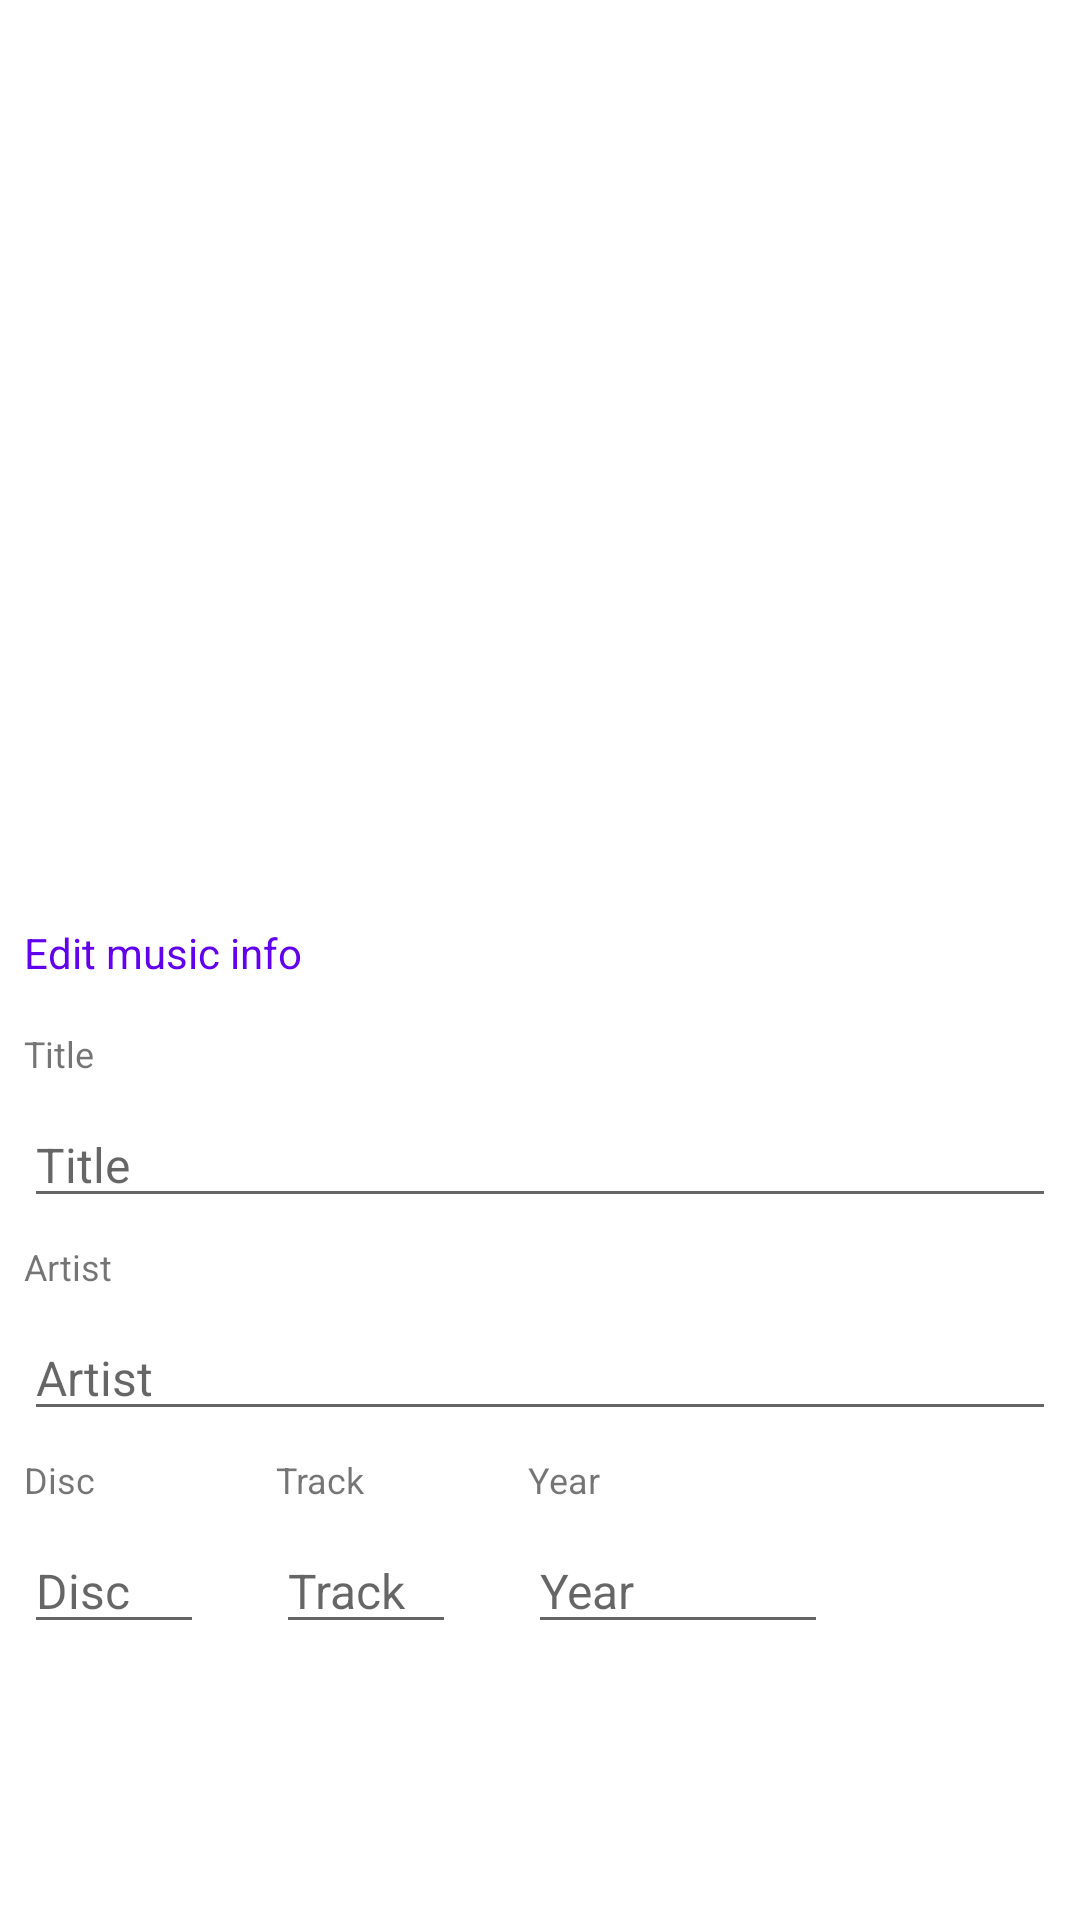

This screen was rendered from an Android layout file. Write that file and the resources it references.
<!-- AndroidManifest.xml: application theme Theme.Music -->
<!-- res/layout/fragment_edit_song.xml -->
<?xml version="1.0" encoding="utf-8"?>
<ScrollView xmlns:android="http://schemas.android.com/apk/res/android"
    android:layout_height="match_parent"
    android:layout_width="match_parent"
    android:scrollbars="none">

    <RelativeLayout
        android:layout_width="match_parent"
        android:layout_height="wrap_content"
        android:paddingBottom="12dp" >

        <ImageView
            android:id="@+id/editSongArtwork"
            android:layout_width="match_parent"
            android:layout_height="300dp"
            android:clickable="true"
            android:contentDescription="@string/set_album_artwork"
            android:layout_alignParentTop="true" />

        <ImageView
            android:id="@+id/editSongArtworkIcon"
            android:layout_width="wrap_content"
            android:layout_height="wrap_content"
            android:src="@drawable/ic_edit"
            android:clickable="true"
            android:layout_margin="12dp"
            android:contentDescription="@string/set_album_artwork"
            android:layout_alignBottom="@id/editSongArtwork"
            android:layout_alignEnd="@id/editSongArtwork" />

        <TextView
            android:id="@+id/editSongInfo"
            android:layout_width="match_parent"
            android:layout_height="wrap_content"
            android:layout_margin="8dp"
            android:text="@string/edit_metadata"
            android:textSize="14sp"
            android:textColor="@color/design_default_color_primary"
            android:layout_below="@id/editSongArtwork"/>

        <TextView
            android:id="@+id/editSongTitleHeading"
            android:layout_width="match_parent"
            android:layout_height="wrap_content"
            android:layout_margin="8dp"
            android:text="@string/title"
            android:textSize="12sp"
            android:layout_below="@id/editSongInfo" />

        <EditText
            android:id="@+id/editSongTitle"
            android:layout_width="match_parent"
            android:layout_height="wrap_content"
            android:layout_marginHorizontal="8dp"
            android:textSize="16sp"
            android:inputType="text"
            android:maxLength="100"
            android:hint="@string/title"
            android:importantForAutofill="no"
            android:layout_below="@id/editSongTitleHeading" />

        <TextView
            android:id="@+id/editSongArtistHeading"
            android:layout_width="match_parent"
            android:layout_height="wrap_content"
            android:layout_margin="8dp"
            android:text="@string/artist"
            android:textSize="12sp"
            android:layout_below="@id/editSongTitle" />

        <EditText
            android:id="@+id/editSongArtist"
            android:layout_width="match_parent"
            android:layout_height="wrap_content"
            android:layout_marginHorizontal="8dp"
            android:textSize="16sp"
            android:inputType="text"
            android:maxLength="100"
            android:hint="@string/artist"
            android:importantForAutofill="no"
            android:layout_below="@id/editSongArtistHeading" />

        <TextView
            android:id="@+id/editSongDiscHeading"
            android:layout_width="60dp"
            android:layout_height="wrap_content"
            android:layout_margin="8dp"
            android:text="@string/disc"
            android:textSize="12sp"
            android:layout_below="@id/editSongArtist" />

        <EditText
            android:id="@+id/editSongDisc"
            android:layout_width="60dp"
            android:layout_height="wrap_content"
            android:layout_marginHorizontal="8dp"
            android:textSize="16sp"
            android:inputType="number"
            android:maxLength="1"
            android:hint="@string/disc"
            android:importantForAutofill="no"
            android:layout_below="@id/editSongDiscHeading" />

        <TextView
            android:id="@+id/editSongTrackHeading"
            android:layout_width="60dp"
            android:layout_height="wrap_content"
            android:layout_marginHorizontal="16dp"
            android:layout_marginVertical="8dp"
            android:text="@string/track"
            android:textSize="12sp"
            android:layout_below="@id/editSongArtist"
            android:layout_toEndOf="@id/editSongDiscHeading" />

        <EditText
            android:id="@+id/editSongTrack"
            android:layout_width="60dp"
            android:layout_height="wrap_content"
            android:textSize="16sp"
            android:inputType="number"
            android:maxLength="3"
            android:hint="@string/track"
            android:importantForAutofill="no"
            android:layout_below="@id/editSongTrackHeading"
            android:layout_alignStart="@id/editSongTrackHeading" />

        <TextView
            android:id="@+id/editSongYearHeading"
            android:layout_width="100dp"
            android:layout_height="wrap_content"
            android:layout_margin="8dp"
            android:text="@string/year"
            android:textSize="12sp"
            android:layout_below="@id/editSongArtist"
            android:layout_toEndOf="@id/editSongTrackHeading" />

        <EditText
            android:id="@+id/editSongYear"
            android:layout_width="100dp"
            android:layout_height="wrap_content"
            android:textSize="16sp"
            android:inputType="number"
            android:maxLength="4"
            android:hint="@string/year"
            android:importantForAutofill="no"
            android:layout_below="@id/editSongYearHeading"
            android:layout_alignStart="@id/editSongYearHeading" />
    </RelativeLayout>
</ScrollView>
<!-- resources referenced by this layout -->
<resources>
  <string name="artist">Artist</string>
  <string name="disc">Disc</string>
  <string name="edit_metadata">Edit music info</string>
  <string name="set_album_artwork">Set album artwork</string>
  <string name="title">Title</string>
  <string name="track">Track</string>
  <string name="year">Year</string>
  <style name="Theme.Music" parent="Theme.MaterialComponents.DayNight.DarkActionBar">
          
          <item name="colorPrimary">@color/purple_500</item>
          <item name="colorPrimaryVariant">@color/purple_700</item>
          <item name="colorOnPrimary">@color/white</item>
          
          <item name="colorSecondary">@color/teal_200</item>
          <item name="colorSecondaryVariant">@color/teal_700</item>
          <item name="colorOnSecondary">@color/black</item>
          
          <item name="android:statusBarColor">?attr/colorPrimaryVariant</item>
          
          <item name="tabStyle">@style/Widget.Custom.TabLayout</item>
          <item name="android:textViewStyle">@style/Widget.Custom.TextView</item>
      </style>
  <color name="purple_500">#FF6200EE</color>
  <color name="purple_700">#FF3700B3</color>
  <color name="white">#FFFFFFFF</color>
  <color name="teal_200">#FF03DAC5</color>
  <color name="teal_700">#FF018786</color>
  <color name="black">#FF000000</color>
  <style name="Widget.Custom.TabLayout" parent="Widget.MaterialComponents.TabLayout">
          <item name="tabBackground">@android:color/transparent</item>
          <item name="android:elevation">14dp</item>
          <item name="tabMode">fixed</item>
          <item name="tabMaxWidth">0dp</item>
          <item name="tabGravity">fill</item>
          <item name="tabPaddingEnd">0dp</item>
          <item name="tabPaddingStart">0dp</item>
      </style>
  <style name="Widget.Custom.TextView" parent="Widget.MaterialComponents.TextView">
          <item name="android:ellipsize">none</item>
          <item name="android:requiresFadingEdge">horizontal</item>
      </style>
</resources>
